Run: headless pygame with SDL's dummy video driver; simulated clock (each Clock.tick advances the game by its frame time, no real sleeping); random seed 0; keys injected as events and as key.get_pressed() state; no mouse input; restart key R tapped at the start of phases 3 and 4.
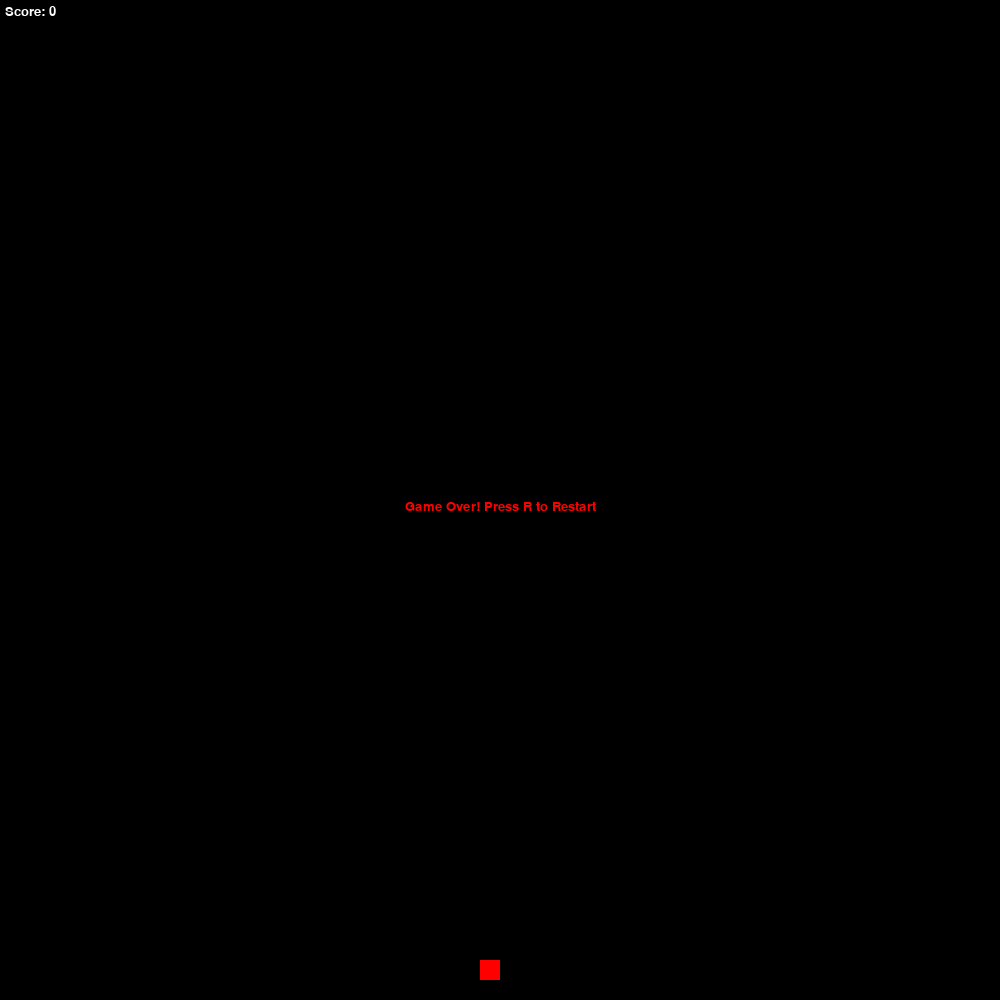
Frame 1 of 1 · flips 1–60 · no input (game ended)

The pygame program that drew these frames:

import pygame
import sys
import random

# Define constants for the game
SCREEN_WIDTH = 1000
SCREEN_HEIGHT = 1000
GRID_SIZE = 20


class Snake(pygame.sprite.Sprite):
    def __init__(self):
        super().__init__()
        self.body = [(SCREEN_WIDTH // 2, SCREEN_HEIGHT // 2)]
        self.direction = 'RIGHT'
        self.length = 1

    def move(self):
        head_x, head_y = self.body[0]
        if self.direction == 'UP':
            head_y -= GRID_SIZE
        elif self.direction == 'DOWN':
            head_y += GRID_SIZE
        elif self.direction == 'LEFT':
            head_x -= GRID_SIZE
        elif self.direction == 'RIGHT':
            head_x += GRID_SIZE
        new_head = (head_x, head_y)
        self.body.insert(0, new_head)
        if len(self.body) > self.length:
            self.body.pop()

    def grow(self):
        self.length += 1

    def draw(self, surface):
        for segment in self.body:
            pygame.draw.rect(surface, (0, 255, 0), pygame.Rect(segment, (GRID_SIZE, GRID_SIZE)))

    def handle_keys(self):
        keys = pygame.key.get_pressed()
        if keys[pygame.K_UP] and self.direction != 'DOWN':
            self.direction = 'UP'
        elif keys[pygame.K_DOWN] and self.direction != 'UP':
            self.direction = 'DOWN'
        elif keys[pygame.K_LEFT] and self.direction != 'RIGHT':
            self.direction = 'LEFT'
        elif keys[pygame.K_RIGHT] and self.direction != 'LEFT':
            self.direction = 'RIGHT'


class Food(pygame.sprite.Sprite):
    def __init__(self):
        super().__init__()
        self.randomize_position()

    def randomize_position(self):
        self.x = random.randint(0, (SCREEN_WIDTH - GRID_SIZE) // GRID_SIZE) * GRID_SIZE
        self.y = random.randint(0, (SCREEN_HEIGHT - GRID_SIZE) // GRID_SIZE) * GRID_SIZE

    def draw(self, surface):
        pygame.draw.rect(surface, (255, 0, 0), pygame.Rect(self.x, self.y, GRID_SIZE, GRID_SIZE))


class Game:
    def __init__(self):
        pygame.init()
        self.screen = pygame.display.set_mode((SCREEN_WIDTH, SCREEN_HEIGHT))
        self.clock = pygame.time.Clock()
        self.font = pygame.font.SysFont('monospace', 20)
        self.reset_game()

    def reset_game(self):
        self.game_over = False
        self.snake = Snake()
        self.food = Food()
        self.score = 0

    def run(self, event):
        self.clock.tick(10)
        if event.type == pygame.QUIT:
            return False
        elif event.type == pygame.KEYDOWN:
            if event.key == pygame.K_ESCAPE:
                return False
            if self.game_over and event.key == pygame.K_r:
                self.reset_game()

        self.snake.handle_keys()

        if not self.game_over:
            self.snake.move()

            head_x, head_y = self.snake.body[0]
            if head_x >= SCREEN_WIDTH or head_x < 0 or head_y >= SCREEN_HEIGHT or head_y < 0:
                self.game_over = True

            for segment in self.snake.body[1:]:
                if segment == self.snake.body[0]:
                    self.game_over = True
                    break

            if self.snake.body[0] == (self.food.x, self.food.y):
                self.score += 1
                self.snake.grow()
                self.food.randomize_position()

        self.screen.fill((0, 0, 0))
        self.snake.draw(self.screen)
        self.food.draw(self.screen)
        score_text = self.font.render('Score: ' + str(self.score), True, (255, 255, 255))
        self.screen.blit(score_text, (5, 5))

        if self.game_over:
            game_over_text = self.font.render('Game Over! Press R to Restart', True, (255, 0, 0))
            self.screen.blit(game_over_text, (SCREEN_WIDTH // 2 - game_over_text.get_width() // 2, SCREEN_HEIGHT // 2))

        pygame.display.flip()

        return not self.game_over

if __name__ == '__main__':
    game = Game()
    running = True
    while running:
        event = pygame.event.poll()
        running = game.run(event)
    pygame.quit()
